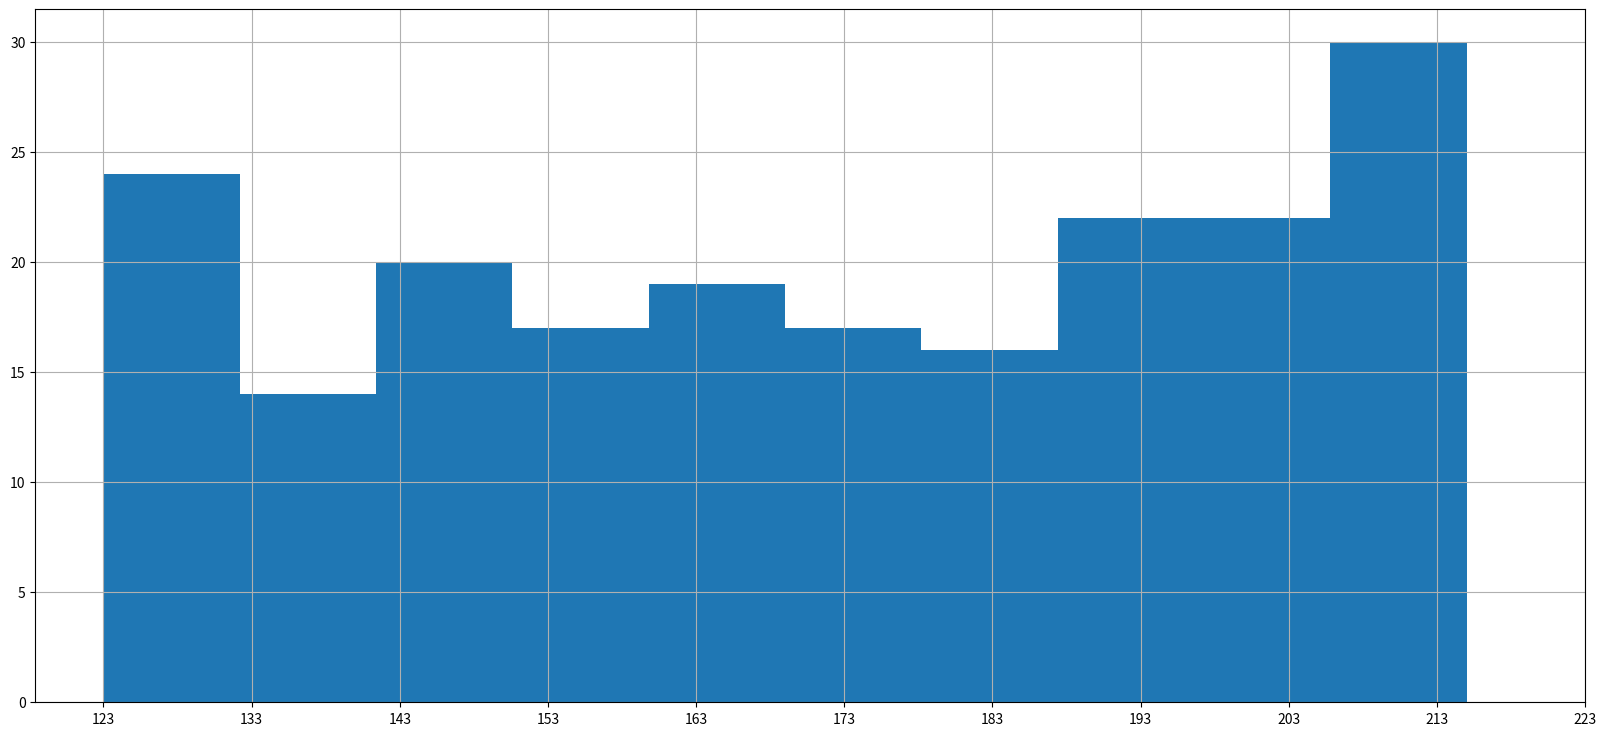

Generate this figure with matplotlib:
from matplotlib import pyplot as plt, font_manager
import random

y_1 = []
for i in range(0, 201):
    y_1.append(random.randint(123, 215))
print(y_1)

# 计算组距
d = 10
num_bins = (max(y_1) - min(y_1)) // d + 1
print(num_bins)

my_font = font_manager.FontProperties(fname="C:\Windows\Fonts\STKAITI.TTF")
plt.figure(figsize=(20, 9), dpi=100)

plt.hist(y_1, num_bins)
plt.xticks(range(min(y_1), max(y_1)+d, d))

plt.grid()

plt.show()